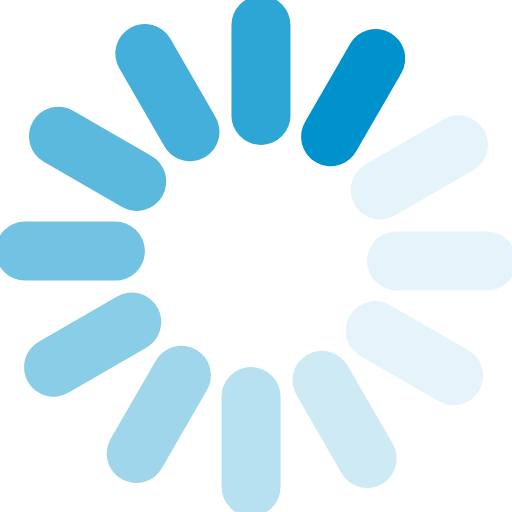
t = 0.00 s
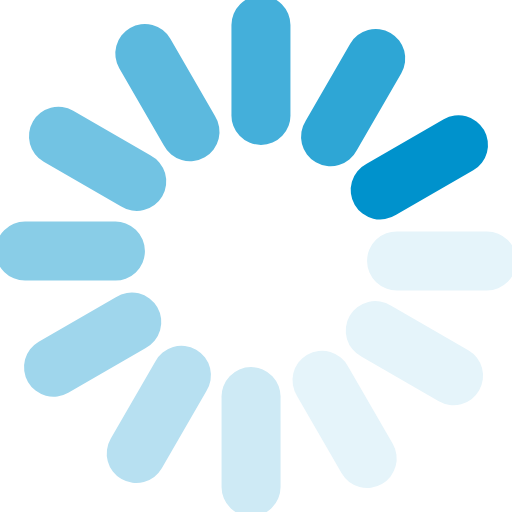
t = 0.10 s
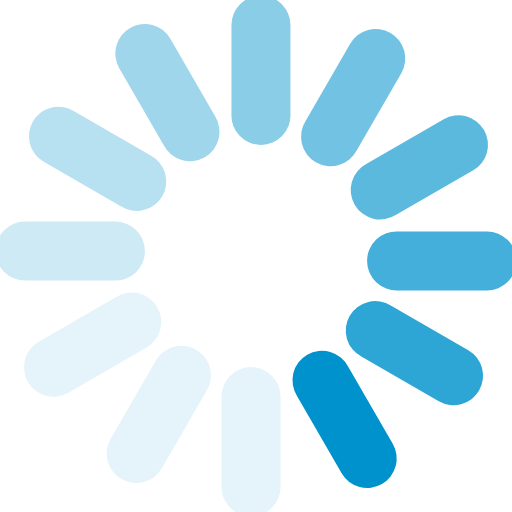
t = 0.21 s
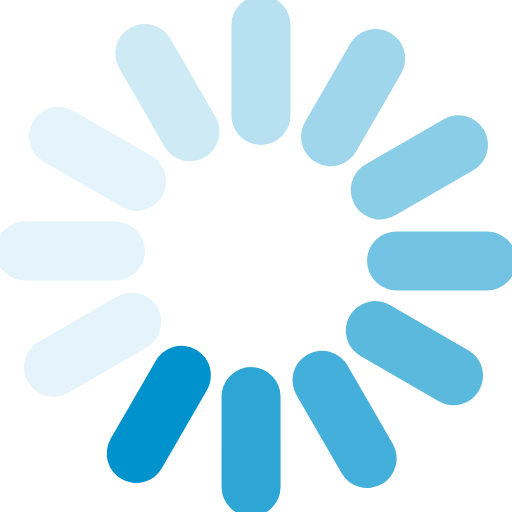
t = 0.30 s
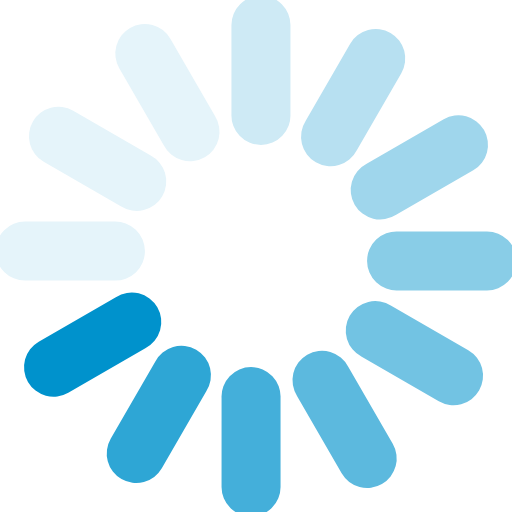
t = 0.40 s
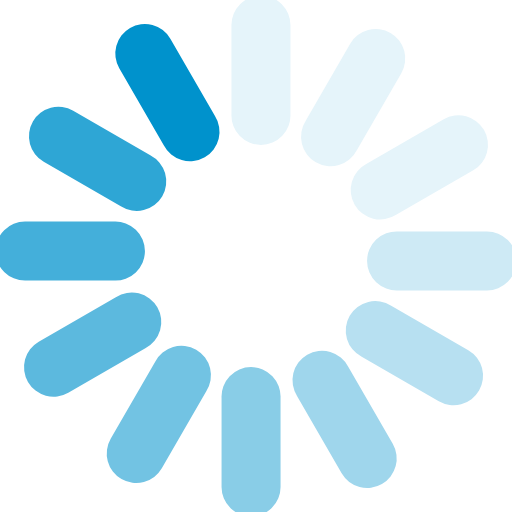
t = 0.51 s

The animated SVG that drew these frames (rendered in a browser with its animation timeline set to each time). Animation: 1 SMIL element (animateTransform=1); one cycle of 0.60 s, repeats indefinitely.

<?xml version="1.0" encoding="UTF-8" standalone="no"?><svg xmlns:svg="http://www.w3.org/2000/svg" xmlns="http://www.w3.org/2000/svg" xmlns:xlink="http://www.w3.org/1999/xlink" version="1.0" width="80px" height="80px" viewBox="0 0 128 128" xml:space="preserve"><g><path d="M97.63 8.23a7.38 7.38 0 0 1 2.7 10.07L89.2 37.57a7.38 7.38 0 1 1-12.77-7.37l11.12-19.27a7.38 7.38 0 0 1 10.08-2.7z" fill="#0092cc"/><path d="M97.63 8.23a7.38 7.38 0 0 1 2.7 10.07L89.2 37.57a7.38 7.38 0 1 1-12.77-7.37l11.12-19.27a7.38 7.38 0 0 1 10.08-2.7z" fill="#e5f4fa" transform="rotate(30 64 64)"/><path d="M97.63 8.23a7.38 7.38 0 0 1 2.7 10.07L89.2 37.57a7.38 7.38 0 1 1-12.77-7.37l11.12-19.27a7.38 7.38 0 0 1 10.08-2.7z" fill="#e5f4fa" transform="rotate(60 64 64)"/><path d="M97.63 8.23a7.38 7.38 0 0 1 2.7 10.07L89.2 37.57a7.38 7.38 0 1 1-12.77-7.37l11.12-19.27a7.38 7.38 0 0 1 10.08-2.7z" fill="#e5f4fa" transform="rotate(90 64 64)"/><path d="M97.63 8.23a7.38 7.38 0 0 1 2.7 10.07L89.2 37.57a7.38 7.38 0 1 1-12.77-7.37l11.12-19.27a7.38 7.38 0 0 1 10.08-2.7z" fill="#ceeaf5" transform="rotate(120 64 64)"/><path d="M97.63 8.23a7.38 7.38 0 0 1 2.7 10.07L89.2 37.57a7.38 7.38 0 1 1-12.77-7.37l11.12-19.27a7.38 7.38 0 0 1 10.08-2.7z" fill="#b7e0f1" transform="rotate(150 64 64)"/><path d="M97.63 8.23a7.38 7.38 0 0 1 2.7 10.07L89.2 37.57a7.38 7.38 0 1 1-12.77-7.37l11.12-19.27a7.38 7.38 0 0 1 10.08-2.7z" fill="#9fd6ec" transform="rotate(180 64 64)"/><path d="M97.63 8.23a7.38 7.38 0 0 1 2.7 10.07L89.2 37.57a7.38 7.38 0 1 1-12.77-7.37l11.12-19.27a7.38 7.38 0 0 1 10.08-2.7z" fill="#89cde7" transform="rotate(210 64 64)"/><path d="M97.63 8.23a7.38 7.38 0 0 1 2.7 10.07L89.2 37.57a7.38 7.38 0 1 1-12.77-7.37l11.12-19.27a7.38 7.38 0 0 1 10.08-2.7z" fill="#72c3e3" transform="rotate(240 64 64)"/><path d="M97.63 8.23a7.38 7.38 0 0 1 2.7 10.07L89.2 37.57a7.38 7.38 0 1 1-12.77-7.37l11.12-19.27a7.38 7.38 0 0 1 10.08-2.7z" fill="#5cb9de" transform="rotate(270 64 64)"/><path d="M97.63 8.23a7.38 7.38 0 0 1 2.7 10.07L89.2 37.57a7.38 7.38 0 1 1-12.77-7.37l11.12-19.27a7.38 7.38 0 0 1 10.08-2.7z" fill="#44afda" transform="rotate(300 64 64)"/><path d="M97.63 8.23a7.38 7.38 0 0 1 2.7 10.07L89.2 37.57a7.38 7.38 0 1 1-12.77-7.37l11.12-19.27a7.38 7.38 0 0 1 10.08-2.7z" fill="#2ea6d5" transform="rotate(330 64 64)"/><animateTransform attributeName="transform" type="rotate" values="0 64 64;30 64 64;60 64 64;90 64 64;120 64 64;150 64 64;180 64 64;210 64 64;240 64 64;270 64 64;300 64 64;330 64 64" calcMode="discrete" dur="600ms" repeatCount="indefinite"></animateTransform></g></svg>
